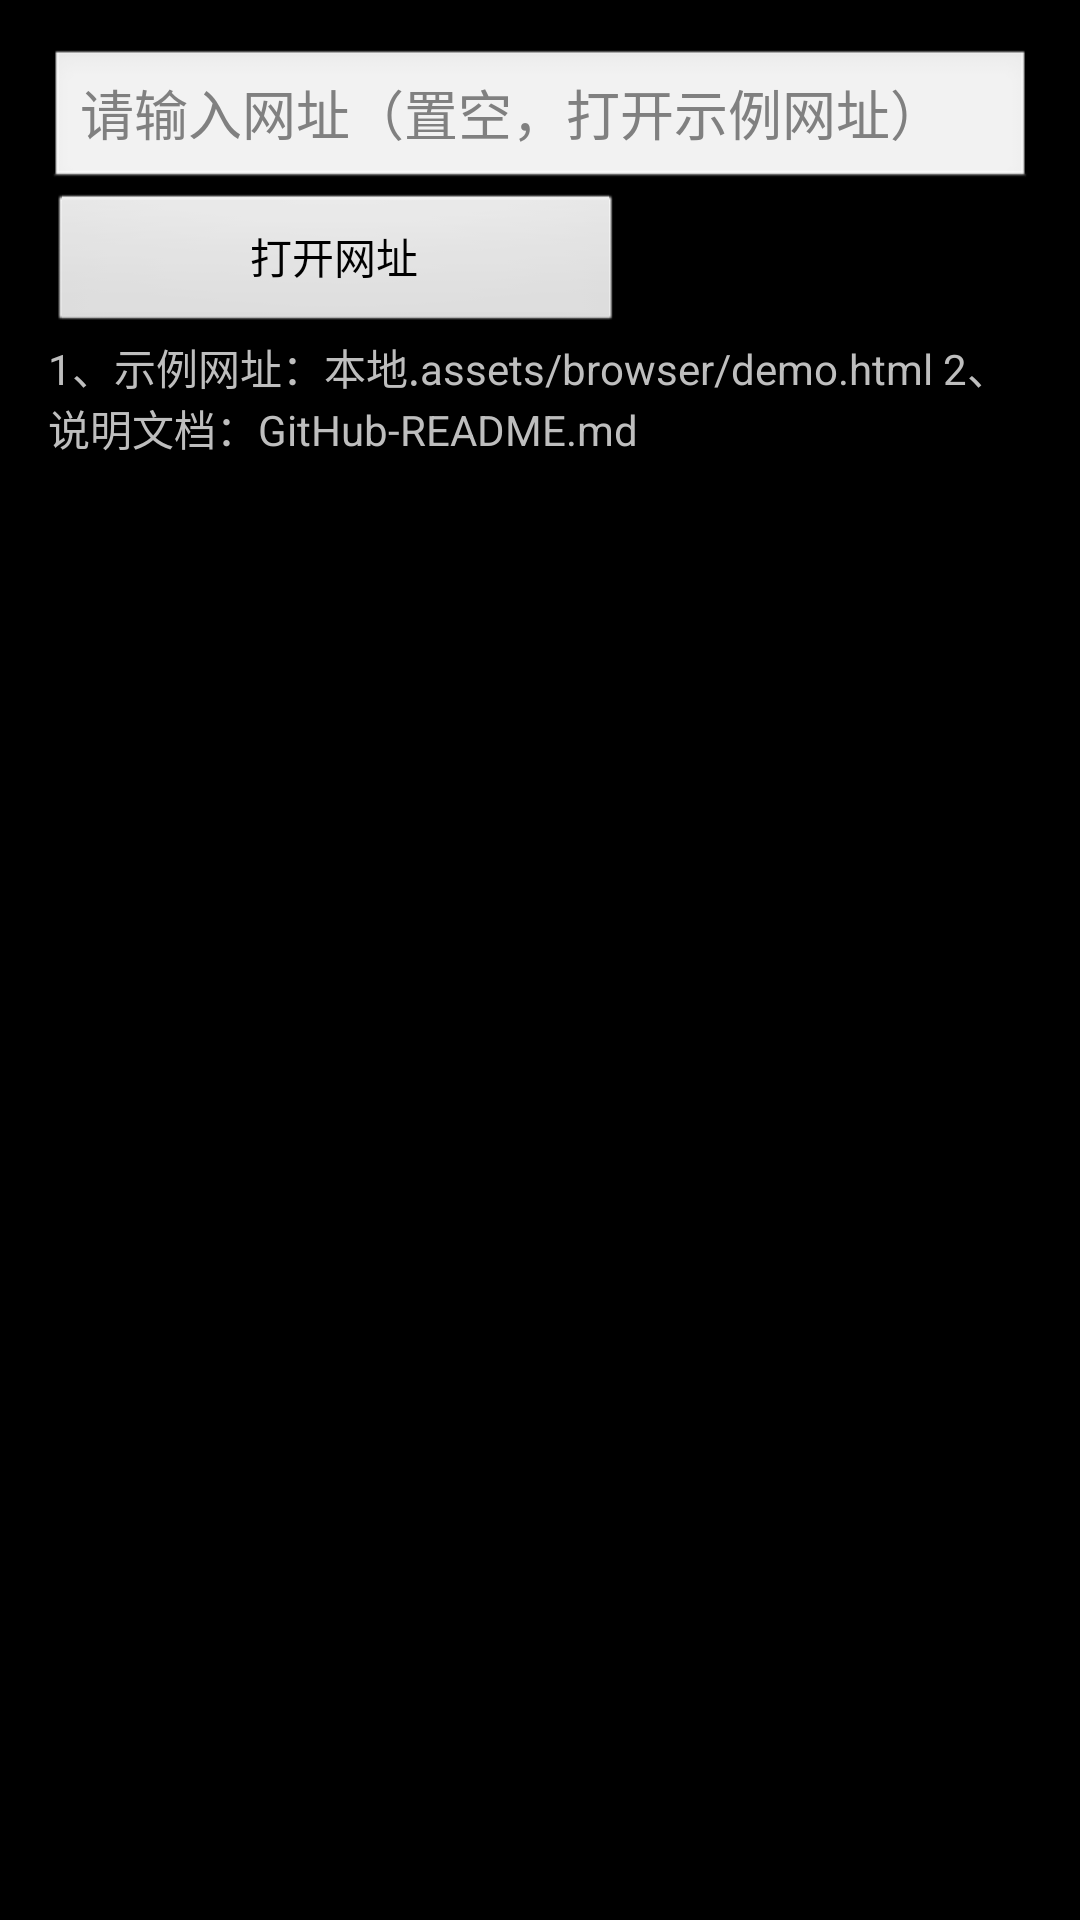

Reconstruct the res/layout file that produces this screen, plus the resources it refers to.
<!-- AndroidManifest.xml: application theme android:Theme.NoTitleBar -->
<!-- res/layout/fragment_browser_input.xml -->
<?xml version="1.0" encoding="utf-8"?>
<layout xmlns:android="http://schemas.android.com/apk/res/android">

    <data>

    </data>

    <FrameLayout
        android:layout_width="match_parent"
        android:layout_height="match_parent">

        <LinearLayout
            style="@style/Wrapper"
            android:orientation="vertical">

            <EditText
                android:id="@+id/et_url"
                android:layout_width="match_parent"
                android:layout_height="wrap_content"
                android:hint="@string/enter_url_hint"
                android:inputType="textUri" />

            <Button
                android:id="@+id/btn_enter_url"
                style="@style/BtnSubmitBar"
                android:text="@string/enter_url" />

            <TextView
                android:layout_width="match_parent"
                android:layout_height="wrap_content"
                android:text="@string/readme" />
        </LinearLayout>

    </FrameLayout>

</layout>
<!-- resources referenced by this layout -->
<resources>
  <string name="enter_url">打开网址</string>
  <string name="enter_url_hint">请输入网址（置空，打开示例网址）</string>
  <string name="readme">
  1、示例网址：本地.assets/browser/demo.html
  2、说明文档：GitHub-README.md
      </string>
  <style name="BtnSubmitBar">
          <item name="android:layout_width">@dimen/button_width</item>
          <item name="android:layout_height">@dimen/button_height</item>
      </style>
  <style name="Wrapper">
          <item name="android:layout_width">match_parent</item>
          <item name="android:layout_height">match_parent</item>
          <item name="android:paddingBottom">@dimen/wrapper_vertical_margin</item>
          <item name="android:paddingLeft">@dimen/wrapper_horizontal_margin</item>
          <item name="android:paddingRight">@dimen/wrapper_horizontal_margin</item>
          <item name="android:paddingTop">@dimen/wrapper_vertical_margin</item>
      </style>
  <dimen name="button_width">192dp</dimen>
  <dimen name="button_height">48dp</dimen>
  <dimen name="wrapper_vertical_margin">16dp</dimen>
  <dimen name="wrapper_horizontal_margin">16dp</dimen>
</resources>
